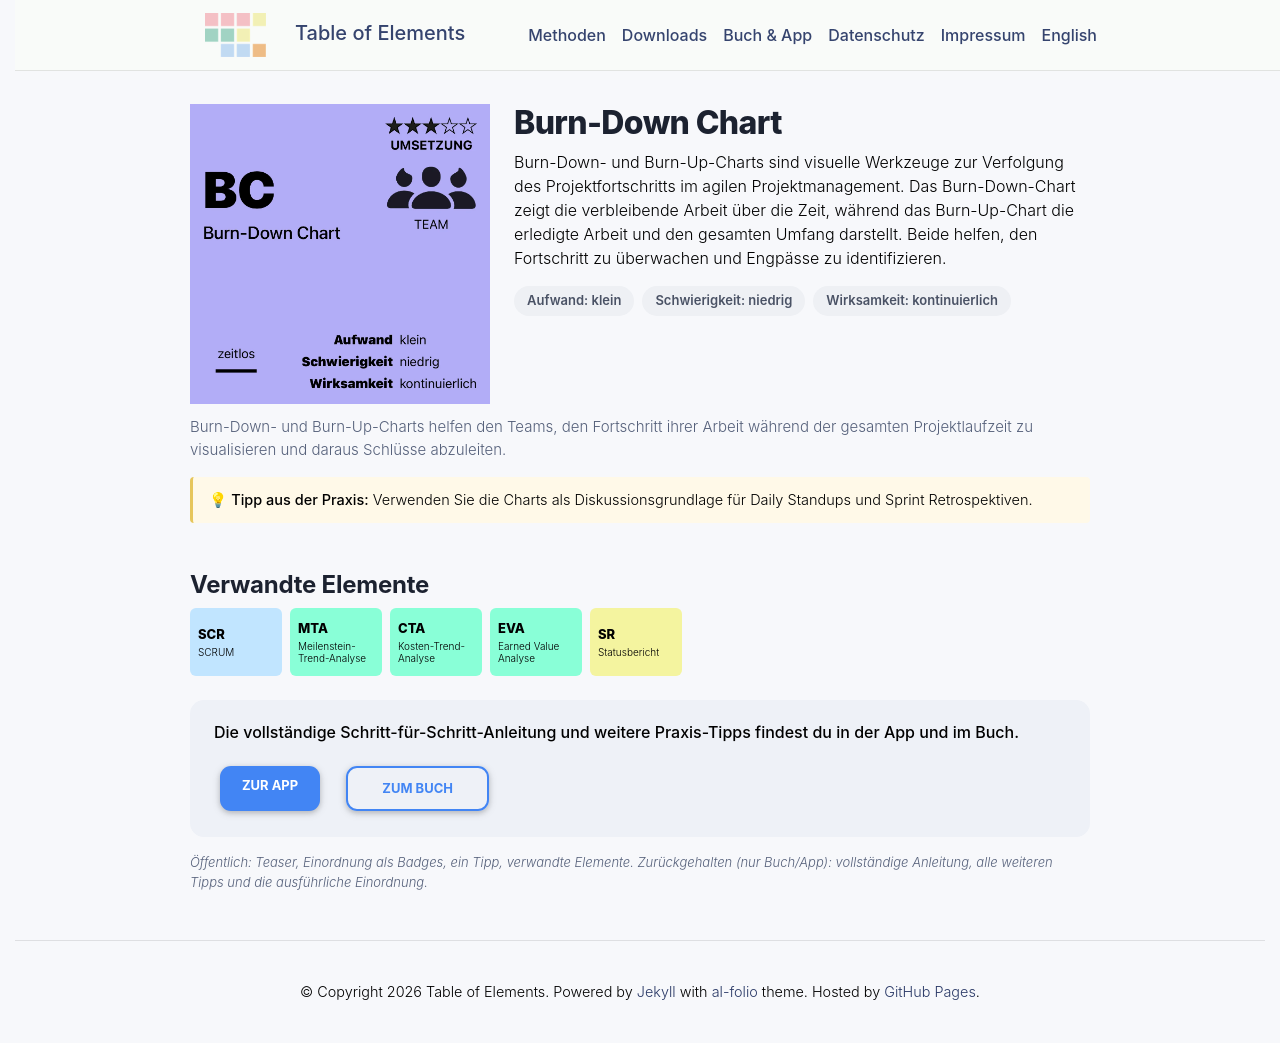

repository: table-of-elements/table-of-elements.github.io · page: de/elements/BC/index.html · generator: jekyll

---
lang: de
layout: default
permalink: /de/elements/BC/
subtitle: "Burn-Down Chart"
title: "BC | Burn-Down Chart"
description: "Burn-Down- und Burn-Up-Charts sind visuelle Werkzeuge zur Verfolgung des Projektfortschritts im agilen Projektmanagement. Das Burn-Down-Chart zeigt die verbleibende Arbeit über die Zeit, während das Burn-Up-Chart die erledigte Arbeit und den gesamten Umfang darstellt. Beide helfen, den Fortschritt zu überwachen und Engpässe zu identifizieren."
og_image: /assets/img/elements/de/BC.og.png
---

{% include figure.liquid loading="eager" path="assets/img/elements/de/BC.card.png" class="img-fluid" width="300" height="300" alt="BC | Burn-Down Chart" %}

# Burn-Down Chart

Burn-Down- und Burn-Up-Charts sind visuelle Werkzeuge zur Verfolgung des Projektfortschritts im agilen Projektmanagement. Das Burn-Down-Chart zeigt die verbleibende Arbeit über die Zeit, während das Burn-Up-Chart die erledigte Arbeit und den gesamten Umfang darstellt. Beide helfen, den Fortschritt zu überwachen und Engpässe zu identifizieren.
